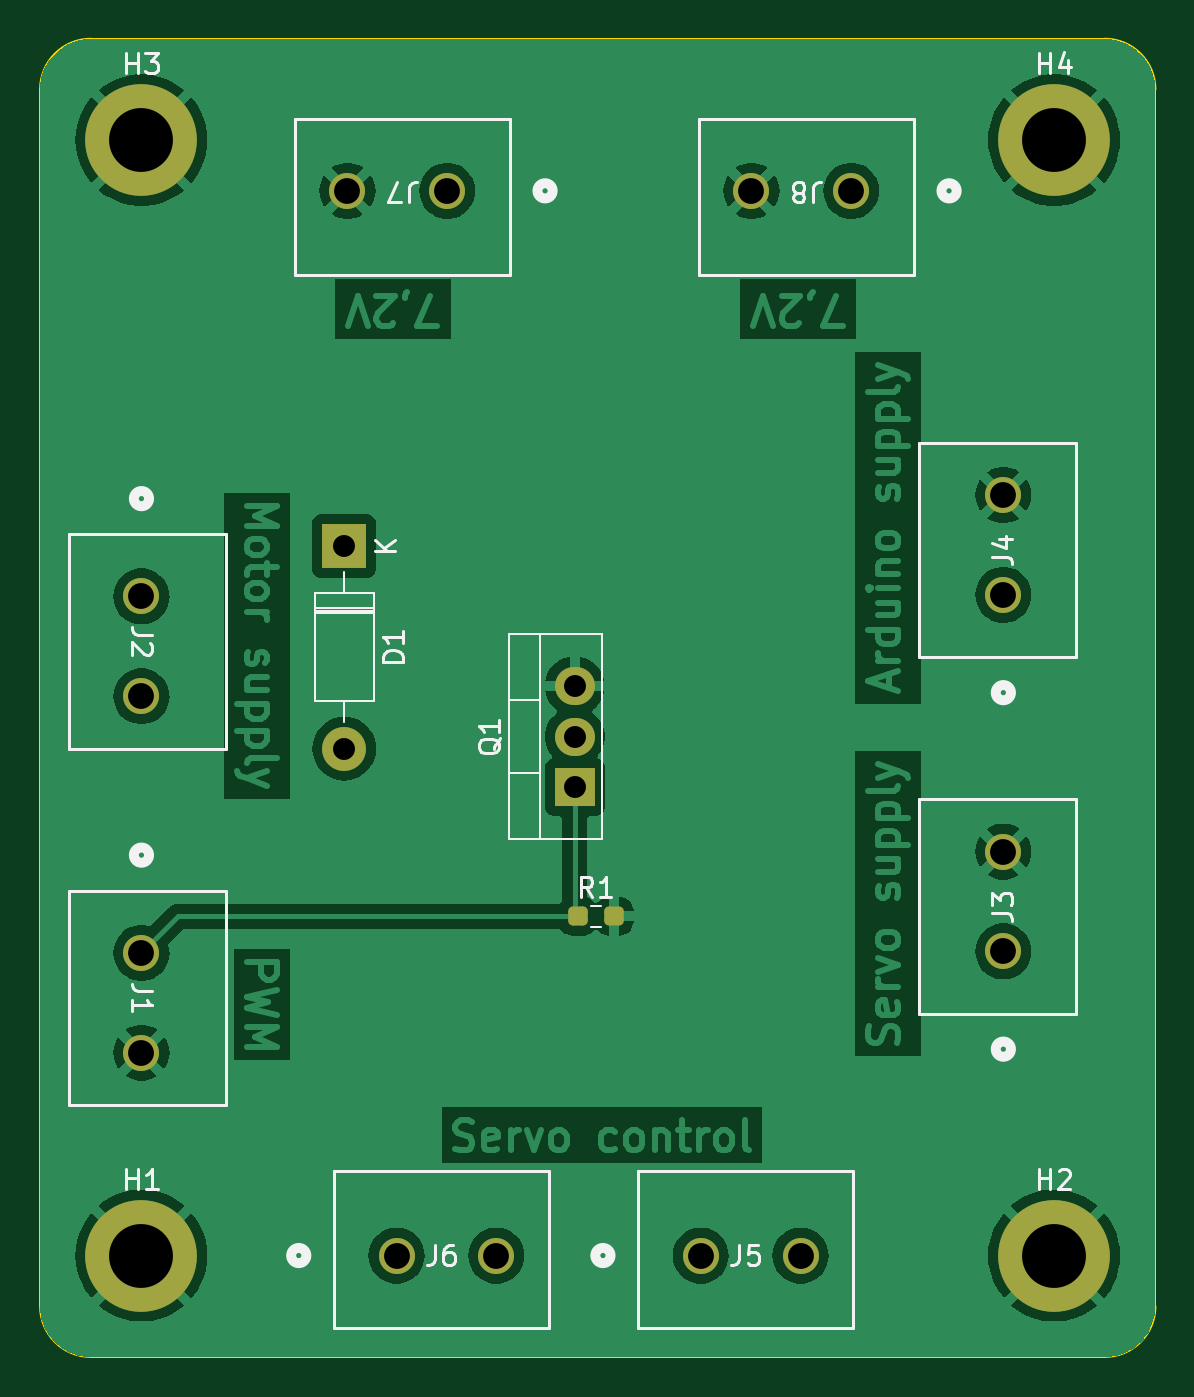
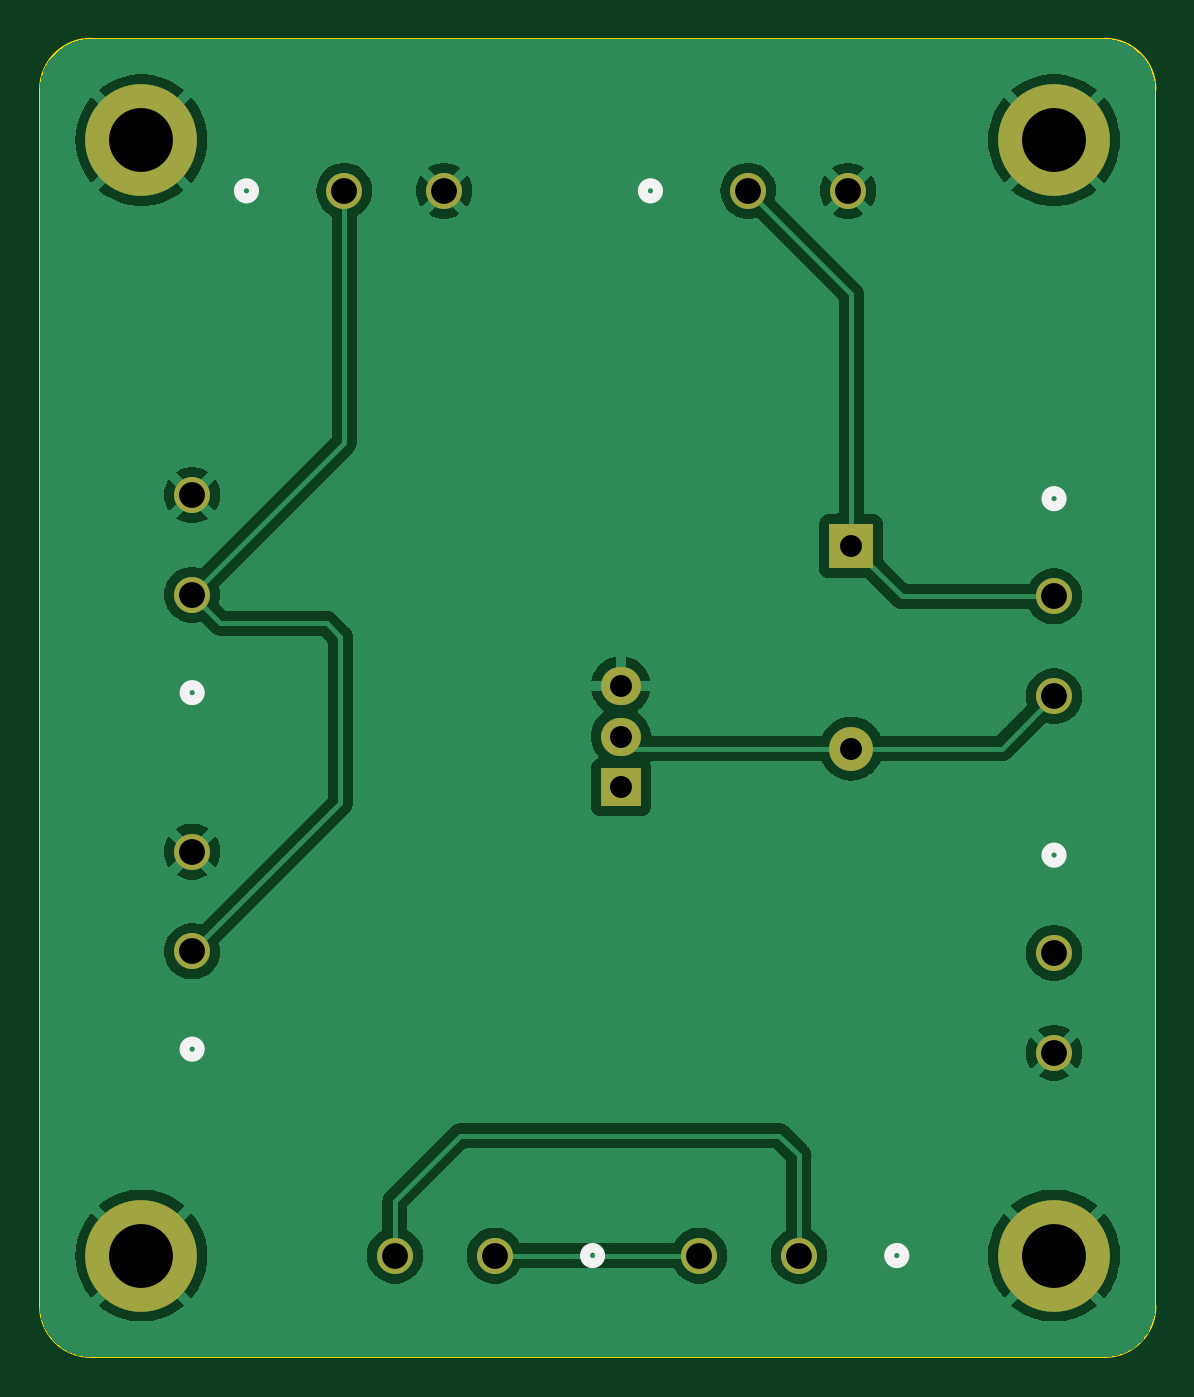
Circuit board: 11 layer files. Board 55.9 x 66.0 mm.
- bottom_copper: PCBAdas-B_Cu.gbr (64549 bytes)
- bottom_mask: PCBAdas-B_Mask.gbr (1609 bytes)
- paste: PCBAdas-B_Paste.gbr (465 bytes)
- bottom_silk: PCBAdas-B_Silkscreen.gbr (1243 bytes)
- outline: PCBAdas-Edge_Cuts.gbr (1036 bytes)
- top_copper: PCBAdas-F_Cu.gbr (85694 bytes)
- top_mask: PCBAdas-F_Mask.gbr (2363 bytes)
- paste: PCBAdas-F_Paste.gbr (1213 bytes)
- top_silk: PCBAdas-F_Silkscreen.gbr (17115 bytes)
- drill: PCBAdas-NPTH.drl (281 bytes)
- drill: PCBAdas-PTH.drl (789 bytes)

=== bottom_copper: PCBAdas-B_Cu.gbr (64549 bytes, source omitted) ===
=== bottom_mask: PCBAdas-B_Mask.gbr ===
%TF.GenerationSoftware,KiCad,Pcbnew,7.0.9*%
%TF.CreationDate,2024-06-07T12:35:00-04:00*%
%TF.ProjectId,PCBAdas,50434241-6461-4732-9e6b-696361645f70,rev?*%
%TF.SameCoordinates,Original*%
%TF.FileFunction,Soldermask,Bot*%
%TF.FilePolarity,Negative*%
%FSLAX46Y46*%
G04 Gerber Fmt 4.6, Leading zero omitted, Abs format (unit mm)*
G04 Created by KiCad (PCBNEW 7.0.9) date 2024-06-07 12:35:00*
%MOMM*%
%LPD*%
G01*
G04 APERTURE LIST*
%ADD10C,1.803400*%
%ADD11C,5.600000*%
%ADD12R,2.000000X1.905000*%
%ADD13O,2.000000X1.905000*%
%ADD14R,2.200000X2.200000*%
%ADD15O,2.200000X2.200000*%
G04 APERTURE END LIST*
D10*
%TO.C,J7*%
X157560000Y-73660000D03*
X152560000Y-73660000D03*
%TD*%
D11*
%TO.C,H3*%
X142240000Y-71120000D03*
%TD*%
%TO.C,H1*%
X142240000Y-127000000D03*
%TD*%
D12*
%TO.C,Q1*%
X163945000Y-103540000D03*
D13*
X163945000Y-101000000D03*
X163945000Y-98460000D03*
%TD*%
D10*
%TO.C,J4*%
X185420000Y-93900000D03*
X185420000Y-88900000D03*
%TD*%
%TO.C,J2*%
X142240000Y-93980000D03*
X142240000Y-98980000D03*
%TD*%
%TO.C,J1*%
X142240000Y-111840000D03*
X142240000Y-116840000D03*
%TD*%
D11*
%TO.C,H4*%
X187960000Y-71120000D03*
%TD*%
%TO.C,H2*%
X187960000Y-127000000D03*
%TD*%
D10*
%TO.C,J5*%
X170260000Y-127000000D03*
X175260000Y-127000000D03*
%TD*%
%TO.C,J6*%
X155020000Y-127000000D03*
X160020000Y-127000000D03*
%TD*%
%TO.C,J3*%
X185420000Y-111760000D03*
X185420000Y-106760000D03*
%TD*%
%TO.C,J8*%
X177800000Y-73660000D03*
X172800000Y-73660000D03*
%TD*%
D14*
%TO.C,D1*%
X152400000Y-91440000D03*
D15*
X152400000Y-101600000D03*
%TD*%
M02*

=== paste: PCBAdas-B_Paste.gbr ===
%TF.GenerationSoftware,KiCad,Pcbnew,7.0.9*%
%TF.CreationDate,2024-06-07T12:35:00-04:00*%
%TF.ProjectId,PCBAdas,50434241-6461-4732-9e6b-696361645f70,rev?*%
%TF.SameCoordinates,Original*%
%TF.FileFunction,Paste,Bot*%
%TF.FilePolarity,Positive*%
%FSLAX46Y46*%
G04 Gerber Fmt 4.6, Leading zero omitted, Abs format (unit mm)*
G04 Created by KiCad (PCBNEW 7.0.9) date 2024-06-07 12:35:00*
%MOMM*%
%LPD*%
G01*
G04 APERTURE LIST*
G04 APERTURE END LIST*
M02*

=== bottom_silk: PCBAdas-B_Silkscreen.gbr ===
%TF.GenerationSoftware,KiCad,Pcbnew,7.0.9*%
%TF.CreationDate,2024-06-07T12:35:00-04:00*%
%TF.ProjectId,PCBAdas,50434241-6461-4732-9e6b-696361645f70,rev?*%
%TF.SameCoordinates,Original*%
%TF.FileFunction,Legend,Bot*%
%TF.FilePolarity,Positive*%
%FSLAX46Y46*%
G04 Gerber Fmt 4.6, Leading zero omitted, Abs format (unit mm)*
G04 Created by KiCad (PCBNEW 7.0.9) date 2024-06-07 12:35:00*
%MOMM*%
%LPD*%
G01*
G04 APERTURE LIST*
%ADD10C,0.508000*%
G04 APERTURE END LIST*
D10*
%TO.C,J7*%
X162841100Y-73660000D02*
G75*
G03*
X162841100Y-73660000I-381000J0D01*
G01*
%TO.C,J4*%
X185801000Y-98800100D02*
G75*
G03*
X185801000Y-98800100I-381000J0D01*
G01*
%TO.C,J2*%
X142621000Y-89079900D02*
G75*
G03*
X142621000Y-89079900I-381000J0D01*
G01*
%TO.C,J1*%
X142621000Y-106939900D02*
G75*
G03*
X142621000Y-106939900I-381000J0D01*
G01*
%TO.C,J5*%
X165740900Y-127000000D02*
G75*
G03*
X165740900Y-127000000I-381000J0D01*
G01*
%TO.C,J6*%
X150500900Y-127000000D02*
G75*
G03*
X150500900Y-127000000I-381000J0D01*
G01*
%TO.C,J3*%
X185801000Y-116660100D02*
G75*
G03*
X185801000Y-116660100I-381000J0D01*
G01*
%TO.C,J8*%
X183081100Y-73660000D02*
G75*
G03*
X183081100Y-73660000I-381000J0D01*
G01*
%TD*%
M02*

=== outline: PCBAdas-Edge_Cuts.gbr ===
%TF.GenerationSoftware,KiCad,Pcbnew,7.0.9*%
%TF.CreationDate,2024-06-07T12:35:00-04:00*%
%TF.ProjectId,PCBAdas,50434241-6461-4732-9e6b-696361645f70,rev?*%
%TF.SameCoordinates,Original*%
%TF.FileFunction,Profile,NP*%
%FSLAX46Y46*%
G04 Gerber Fmt 4.6, Leading zero omitted, Abs format (unit mm)*
G04 Created by KiCad (PCBNEW 7.0.9) date 2024-06-07 12:35:00*
%MOMM*%
%LPD*%
G01*
G04 APERTURE LIST*
%TA.AperFunction,Profile*%
%ADD10C,0.100000*%
%TD*%
G04 APERTURE END LIST*
D10*
X193040000Y-68580000D02*
X193040000Y-129540000D01*
X139700000Y-66040000D02*
X190500000Y-66040000D01*
X190500000Y-132080000D02*
X139700000Y-132080000D01*
X193040000Y-68580000D02*
G75*
G03*
X190500000Y-66040000I-2540000J0D01*
G01*
X137160000Y-129540000D02*
G75*
G03*
X139700000Y-132080000I2540000J0D01*
G01*
X139700000Y-66040000D02*
G75*
G03*
X137160000Y-68580000I0J-2540000D01*
G01*
X137160000Y-68580000D02*
X137160000Y-129540000D01*
X190500000Y-132080000D02*
G75*
G03*
X193040000Y-129540000I0J2540000D01*
G01*
M02*

=== top_copper: PCBAdas-F_Cu.gbr (85694 bytes, source omitted) ===
=== top_mask: PCBAdas-F_Mask.gbr (2363 bytes, source withheld) ===
=== paste: PCBAdas-F_Paste.gbr (1213 bytes, source withheld) ===
=== top_silk: PCBAdas-F_Silkscreen.gbr (17115 bytes, source omitted) ===
=== drill: PCBAdas-NPTH.drl ===
M48
; DRILL file {KiCad 7.0.9} date Fri Jun  7 12:56:42 2024
; FORMAT={-:-/ absolute / inch / decimal}
; #@! TF.CreationDate,2024-06-07T12:56:42-04:00
; #@! TF.GenerationSoftware,Kicad,Pcbnew,7.0.9
; #@! TF.FileFunction,NonPlated,1,2,NPTH
FMAT,2
INCH
%
G90
G05
T0
M30

=== drill: PCBAdas-PTH.drl ===
M48
; DRILL file {KiCad 7.0.9} date Fri Jun  7 12:56:42 2024
; FORMAT={-:-/ absolute / inch / decimal}
; #@! TF.CreationDate,2024-06-07T12:56:42-04:00
; #@! TF.GenerationSoftware,Kicad,Pcbnew,7.0.9
; #@! TF.FileFunction,Plated,1,2,PTH
FMAT,2
INCH
; #@! TA.AperFunction,Plated,PTH,ComponentDrill
T1C0.0433
; #@! TA.AperFunction,Plated,PTH,ComponentDrill
T2C0.0510
; #@! TA.AperFunction,Plated,PTH,ComponentDrill
T3C0.1260
%
G90
G05
T1
X6.0Y-3.6
X6.0Y-4.0
X6.4545Y-3.8764
X6.4545Y-3.9764
X6.4545Y-4.0764
T2
X5.6Y-3.7
X5.6Y-3.8969
X5.6Y-4.4031
X5.6Y-4.6
X6.0063Y-2.9
X6.1031Y-5.0
X6.2031Y-2.9
X6.3Y-5.0
X6.7031Y-5.0
X6.8031Y-2.9
X6.9Y-5.0
X7.0Y-2.9
X7.3Y-3.5
X7.3Y-3.6969
X7.3Y-4.2031
X7.3Y-4.4
T3
X5.6Y-2.8
X5.6Y-5.0
X7.4Y-2.8
X7.4Y-5.0
T0
M30

